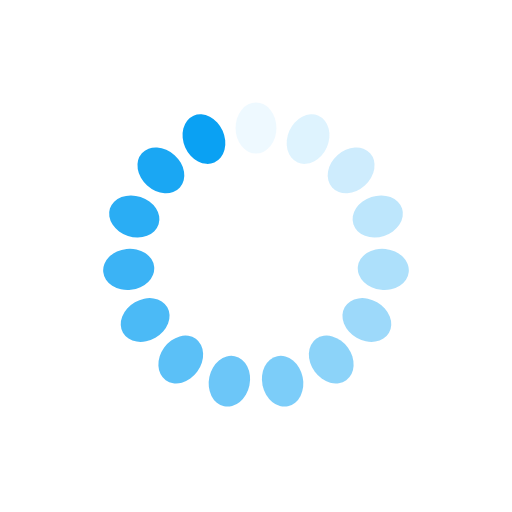
t = 0.00 s
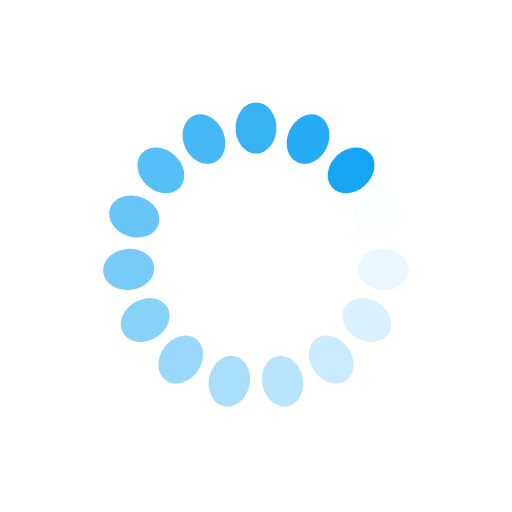
t = 0.18 s
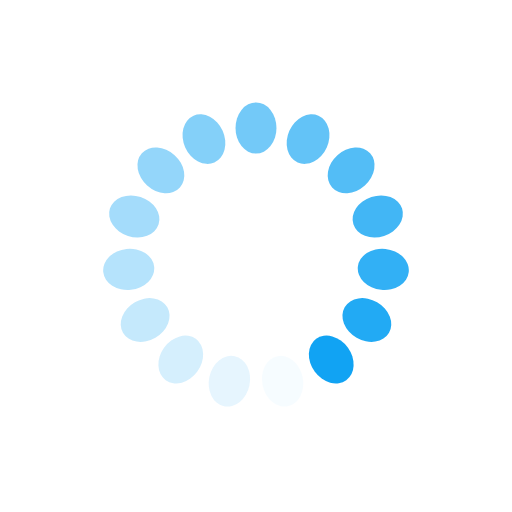
t = 0.35 s
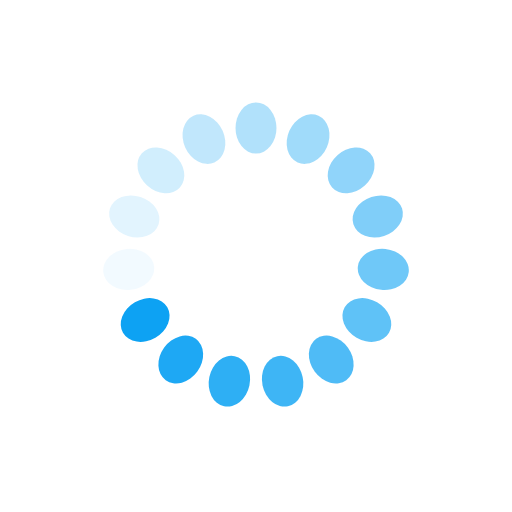
t = 0.53 s

The animated SVG that drew these frames (rendered in a browser with its animation timeline set to each time). Animation: 15 SMIL elements (animate=15); one cycle of 0.70 s, repeats indefinitely.

<svg class="lds-spinner" width="100px"  height="100px"  xmlns="http://www.w3.org/2000/svg" xmlns:xlink="http://www.w3.org/1999/xlink" viewBox="0 0 100 100" preserveAspectRatio="xMidYMid" style="background: none;"><g transform="rotate(0 50 50)">
  <rect x="46" y="20" rx="11.5" ry="5" width="8" height="10" fill="#0aa1f3">
    <animate attributeName="opacity" values="1;0" keyTimes="0;1" dur="0.7s" begin="-0.6533333333333332s" repeatCount="indefinite"></animate>
  </rect>
</g><g transform="rotate(24 50 50)">
  <rect x="46" y="20" rx="11.5" ry="5" width="8" height="10" fill="#0aa1f3">
    <animate attributeName="opacity" values="1;0" keyTimes="0;1" dur="0.7s" begin="-0.6066666666666667s" repeatCount="indefinite"></animate>
  </rect>
</g><g transform="rotate(48 50 50)">
  <rect x="46" y="20" rx="11.5" ry="5" width="8" height="10" fill="#0aa1f3">
    <animate attributeName="opacity" values="1;0" keyTimes="0;1" dur="0.7s" begin="-0.5599999999999999s" repeatCount="indefinite"></animate>
  </rect>
</g><g transform="rotate(72 50 50)">
  <rect x="46" y="20" rx="11.5" ry="5" width="8" height="10" fill="#0aa1f3">
    <animate attributeName="opacity" values="1;0" keyTimes="0;1" dur="0.7s" begin="-0.5133333333333333s" repeatCount="indefinite"></animate>
  </rect>
</g><g transform="rotate(96 50 50)">
  <rect x="46" y="20" rx="11.5" ry="5" width="8" height="10" fill="#0aa1f3">
    <animate attributeName="opacity" values="1;0" keyTimes="0;1" dur="0.7s" begin="-0.4666666666666667s" repeatCount="indefinite"></animate>
  </rect>
</g><g transform="rotate(120 50 50)">
  <rect x="46" y="20" rx="11.5" ry="5" width="8" height="10" fill="#0aa1f3">
    <animate attributeName="opacity" values="1;0" keyTimes="0;1" dur="0.7s" begin="-0.42s" repeatCount="indefinite"></animate>
  </rect>
</g><g transform="rotate(144 50 50)">
  <rect x="46" y="20" rx="11.5" ry="5" width="8" height="10" fill="#0aa1f3">
    <animate attributeName="opacity" values="1;0" keyTimes="0;1" dur="0.7s" begin="-0.3733333333333333s" repeatCount="indefinite"></animate>
  </rect>
</g><g transform="rotate(168 50 50)">
  <rect x="46" y="20" rx="11.5" ry="5" width="8" height="10" fill="#0aa1f3">
    <animate attributeName="opacity" values="1;0" keyTimes="0;1" dur="0.7s" begin="-0.3266666666666666s" repeatCount="indefinite"></animate>
  </rect>
</g><g transform="rotate(192 50 50)">
  <rect x="46" y="20" rx="11.5" ry="5" width="8" height="10" fill="#0aa1f3">
    <animate attributeName="opacity" values="1;0" keyTimes="0;1" dur="0.7s" begin="-0.27999999999999997s" repeatCount="indefinite"></animate>
  </rect>
</g><g transform="rotate(216 50 50)">
  <rect x="46" y="20" rx="11.5" ry="5" width="8" height="10" fill="#0aa1f3">
    <animate attributeName="opacity" values="1;0" keyTimes="0;1" dur="0.7s" begin="-0.23333333333333334s" repeatCount="indefinite"></animate>
  </rect>
</g><g transform="rotate(240 50 50)">
  <rect x="46" y="20" rx="11.5" ry="5" width="8" height="10" fill="#0aa1f3">
    <animate attributeName="opacity" values="1;0" keyTimes="0;1" dur="0.7s" begin="-0.18666666666666665s" repeatCount="indefinite"></animate>
  </rect>
</g><g transform="rotate(264 50 50)">
  <rect x="46" y="20" rx="11.5" ry="5" width="8" height="10" fill="#0aa1f3">
    <animate attributeName="opacity" values="1;0" keyTimes="0;1" dur="0.7s" begin="-0.13999999999999999s" repeatCount="indefinite"></animate>
  </rect>
</g><g transform="rotate(288 50 50)">
  <rect x="46" y="20" rx="11.5" ry="5" width="8" height="10" fill="#0aa1f3">
    <animate attributeName="opacity" values="1;0" keyTimes="0;1" dur="0.7s" begin="-0.09333333333333332s" repeatCount="indefinite"></animate>
  </rect>
</g><g transform="rotate(312 50 50)">
  <rect x="46" y="20" rx="11.5" ry="5" width="8" height="10" fill="#0aa1f3">
    <animate attributeName="opacity" values="1;0" keyTimes="0;1" dur="0.7s" begin="-0.04666666666666666s" repeatCount="indefinite"></animate>
  </rect>
</g><g transform="rotate(336 50 50)">
  <rect x="46" y="20" rx="11.5" ry="5" width="8" height="10" fill="#0aa1f3">
    <animate attributeName="opacity" values="1;0" keyTimes="0;1" dur="0.7s" begin="0s" repeatCount="indefinite"></animate>
  </rect>
</g></svg>
